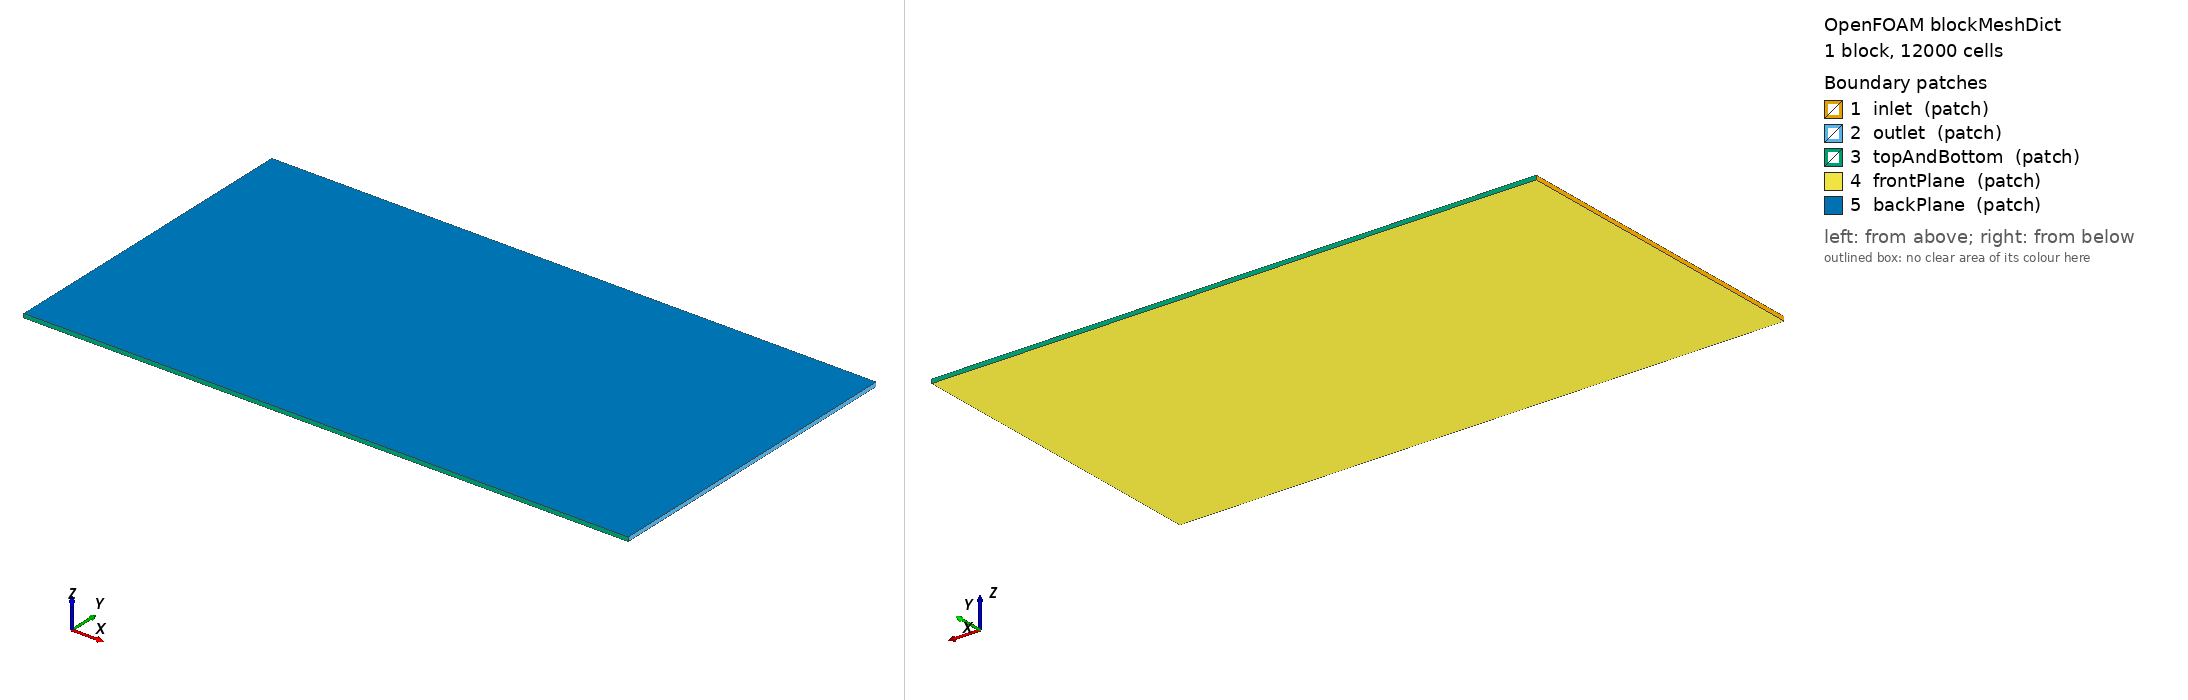

OpenFOAM case: the mesh blockMesh builds from blockMeshDict, 1 block(s), 12000 cells. Boundary patches (legend numbers): 1 inlet (patch), 2 outlet (patch), 3 topAndBottom (patch), 4 frontPlane (patch), 5 backPlane (patch). Left view from above one corner, right view from below the opposite corner. Boundary conditions: 5 field file(s) under 0/ or 0.orig/; 5 of 5 drawn patches have an entry in a shipped field file.

=== system/blockMeshDict ===
/*--------------------------------*- C++ -*----------------------------------*\
| =========                 |                                                 |
| \\      /  F ield         | OpenFOAM: The Open Source CFD Toolbox           |
|  \\    /   O peration     | Version:  v2312                                 |
|   \\  /    A nd           | Website:  www.openfoam.com                      |
|    \\/     M anipulation  |                                                 |
\*---------------------------------------------------------------------------*/
FoamFile
{
    version     2.0;
    format      ascii;
    class       dictionary;
    object      blockMeshDict;
}
// * * * * * * * * * * * * * * * * * * * * * * * * * * * * * * * * * * * * * //

scale   1;

vertices
(
    (-5.0 -4.0 -0.05) // 0
    (10.0 -4.0 -0.05) // 1
    (10.0  4.0 -0.05) // 2
    (-5.0  4.0 -0.05) // 3
    (-5.0 -4.0  0.05) // 4
    (10.0 -4.0  0.05) // 5
    (10.0  4.0  0.05) // 6
    (-5.0  4.0  0.05) // 7
);

blocks
(
    hex (0 1 2 3 4 5 6 7) (150 80 1) simpleGrading (1 1 1)
);

edges
(
);

boundary
(
    inlet
    {
        type patch;
        faces
        (
            (0 3 7 4)
        );
    }
    outlet
    {
        type patch;
        faces
        (
            (1 5 6 2)
        );
    }
    topAndBottom
    {
        type patch;
        faces
        (
            (3 2 6 7)
            (0 4 5 1)
        );
    }
    frontPlane
    {
        type patch; // Must be type patch during snappyHexMesh, then set to empty after extrusion
        faces
        (
            (0 1 2 3)
        );
    }
    backPlane
    {
        type patch; // Must be type patch during snappyHexMesh, then set to empty after extrusion
        faces
        (
            (4 7 6 5)
        );
    }
);

mergePatchPairs
(
);

// ************************************************************************* //


=== system/controlDict ===
/*--------------------------------*- C++ -*----------------------------------*\
| =========                 |                                                 |
| \\      /  F ield         | OpenFOAM: The Open Source CFD Toolbox           |
|  \\    /   O peration     | Version:  v2312                                 |
|   \\  /    A nd           | Website:  www.openfoam.com                      |
|    \\/     M anipulation  |                                                 |
\*---------------------------------------------------------------------------*/
FoamFile
{
    version     2.0;
    format      ascii;
    class       dictionary;
    object      controlDict;
}
// * * * * * * * * * * * * * * * * * * * * * * * * * * * * * * * * * * * * * //

application     simpleFoam;
startFrom       startTime;
startTime       0;
stopAt          endTime;
endTime         500;
deltaT          1;
writeControl    timeStep;
writeInterval   100;
purgeWrite      2;
writeFormat     ascii;
writePrecision  6;
writeCompression off;
timeFormat      general;
timePrecision   6;
runTimeModifiable true;

functions
{
    forceCoeffs
    {
        type            forceCoeffs;
        libs            (forces);
        writeControl    timeStep;
        writeInterval   1;
        patches         (wing);
        rho             rhoInf;      // For incompressible solver
        rhoInf          1.0;         // Reference density
        cofR            (0.4 0 0);   // Center of rotation (approx mid-chord)
        dragDir         (1 0 0);     // Drag direction (flow direction)
        liftDir         (0 1 0);     // Lift direction (vertical direction)
        pitchAxis       (0 0 1);     // Pitch axis (spanwise direction)
        magUInf         50.0;        // Reference velocity (inlet speed)
        lRef            0.8;         // Reference length (wing chord)
        Aref            0.08;        // Reference area (wing chord * span = 0.8 * 0.1)
    }

    sampleCp
    {
        type            surfaces;
        libs            (sampling);
        writeControl    writeTime;
        surfaceFormat   vtk;
        fields          (p);
        surfaces
        {
            wingSurface
            {
                type        patch;
                patches     (wing);
                interpolate true;
            }
        }
    }

    sampleWake
    {
        type            sets;
        libs            (sampling);
        writeControl    writeTime;
        interpolationScheme cellPoint;
        setFormat       raw;
        sets
        (
            wakeLine
            {
                type        uniform;
                axis        y;
                start       (1.5 -1.5 0);
                end         (1.5  1.5 0);
                nPoints     100;
            }
        );
        fields          (U);
    }
}

// ************************************************************************* //


=== 0.orig/U ===
/*--------------------------------*- C++ -*----------------------------------*\
| =========                 |                                                 |
| \\      /  F ield         | OpenFOAM: The Open Source CFD Toolbox           |
|  \\    /   O peration     | Version:  v2312                                 |
|   \\  /    A nd           | Website:  www.openfoam.com                      |
|    \\/     M anipulation  |                                                 |
\*---------------------------------------------------------------------------*/
FoamFile
{
    version     2.0;
    format      ascii;
    class       volVectorField;
    object      U;
}
// * * * * * * * * * * * * * * * * * * * * * * * * * * * * * * * * * * * * * //

dimensions      [0 1 -1 0 0 0 0];

internalField   uniform (50 0 0);

boundaryField
{
    inlet
    {
        type            fixedValue;
        value           uniform (50 0 0);
    }

    outlet
    {
        type            inletOutlet;
        inletValue      uniform (0 0 0);
        value           uniform (50 0 0);
    }

    topAndBottom
    {
        type            slip;
    }

    frontPlane
    {
        type            empty;
    }

    backPlane
    {
        type            empty;
    }

    wing
    {
        type            noSlip;
    }
}

// ************************************************************************* //


=== 0.orig/k ===
/*--------------------------------*- C++ -*----------------------------------*\
| =========                 |                                                 |
| \\      /  F ield         | OpenFOAM: The Open Source CFD Toolbox           |
|  \\    /   O peration     | Version:  v2312                                 |
|   \\  /    A nd           | Website:  www.openfoam.com                      |
|    \\/     M anipulation  |                                                 |
\*---------------------------------------------------------------------------*/
FoamFile
{
    version     2.0;
    format      ascii;
    class       volScalarField;
    object      k;
}
// * * * * * * * * * * * * * * * * * * * * * * * * * * * * * * * * * * * * * //

dimensions      [0 2 -2 0 0 0 0];

internalField   uniform 0.375;

boundaryField
{
    inlet
    {
        type            fixedValue;
        value           uniform 0.375;
    }

    outlet
    {
        type            inletOutlet;
        inletValue      uniform 0.375;
        value           uniform 0.375;
    }

    topAndBottom
    {
        type            slip;
    }

    frontPlane
    {
        type            empty;
    }

    backPlane
    {
        type            empty;
    }

    wing
    {
        type            kqRWallFunction;
        value           uniform 0.375;
    }
}

// ************************************************************************* //


=== 0.orig/nut ===
/*--------------------------------*- C++ -*----------------------------------*\
| =========                 |                                                 |
| \\      /  F ield         | OpenFOAM: The Open Source CFD Toolbox           |
|  \\    /   O peration     | Version:  v2312                                 |
|   \\  /    A nd           | Website:  www.openfoam.com                      |
|    \\/     M anipulation  |                                                 |
\*---------------------------------------------------------------------------*/
FoamFile
{
    version     2.0;
    format      ascii;
    class       volScalarField;
    object      nut;
}
// * * * * * * * * * * * * * * * * * * * * * * * * * * * * * * * * * * * * * //

dimensions      [0 2 -1 0 0 0 0];

internalField   uniform 1e-5;

boundaryField
{
    inlet
    {
        type            calculated;
        value           uniform 1e-5;
    }

    outlet
    {
        type            calculated;
        value           uniform 1e-5;
    }

    topAndBottom
    {
        type            slip;
    }

    frontPlane
    {
        type            empty;
    }

    backPlane
    {
        type            empty;
    }

    wing
    {
        type            nutkWallFunction;
        value           uniform 1e-5;
    }
}

// ************************************************************************* //


=== 0.orig/omega ===
/*--------------------------------*- C++ -*----------------------------------*\
| =========                 |                                                 |
| \\      /  F ield         | OpenFOAM: The Open Source CFD Toolbox           |
|  \\    /   O peration     | Version:  v2312                                 |
|   \\  /    A nd           | Website:  www.openfoam.com                      |
|    \\/     M anipulation  |                                                 |
\*---------------------------------------------------------------------------*/
FoamFile
{
    version     2.0;
    format      ascii;
    class       volScalarField;
    object      omega;
}
// * * * * * * * * * * * * * * * * * * * * * * * * * * * * * * * * * * * * * //

dimensions      [0 0 -1 0 0 0 0];

internalField   uniform 20;

boundaryField
{
    inlet
    {
        type            fixedValue;
        value           uniform 20;
    }

    outlet
    {
        type            inletOutlet;
        inletValue      uniform 20;
        value           uniform 20;
    }

    topAndBottom
    {
        type            slip;
    }

    frontPlane
    {
        type            empty;
    }

    backPlane
    {
        type            empty;
    }

    wing
    {
        type            omegaWallFunction;
        value           uniform 20;
    }
}

// ************************************************************************* //


=== 0.orig/p ===
/*--------------------------------*- C++ -*----------------------------------*\
| =========                 |                                                 |
| \\      /  F ield         | OpenFOAM: The Open Source CFD Toolbox           |
|  \\    /   O peration     | Version:  v2312                                 |
|   \\  /    A nd           | Website:  www.openfoam.com                      |
|    \\/     M anipulation  |                                                 |
\*---------------------------------------------------------------------------*/
FoamFile
{
    version     2.0;
    format      ascii;
    class       volScalarField;
    object      p;
}
// * * * * * * * * * * * * * * * * * * * * * * * * * * * * * * * * * * * * * //

dimensions      [0 2 -2 0 0 0 0];

internalField   uniform 0;

boundaryField
{
    inlet
    {
        type            zeroGradient;
    }

    outlet
    {
        type            fixedValue;
        value           uniform 0;
    }

    topAndBottom
    {
        type            slip;
    }

    frontPlane
    {
        type            empty;
    }

    backPlane
    {
        type            empty;
    }

    wing
    {
        type            zeroGradient;
    }
}

// ************************************************************************* //
